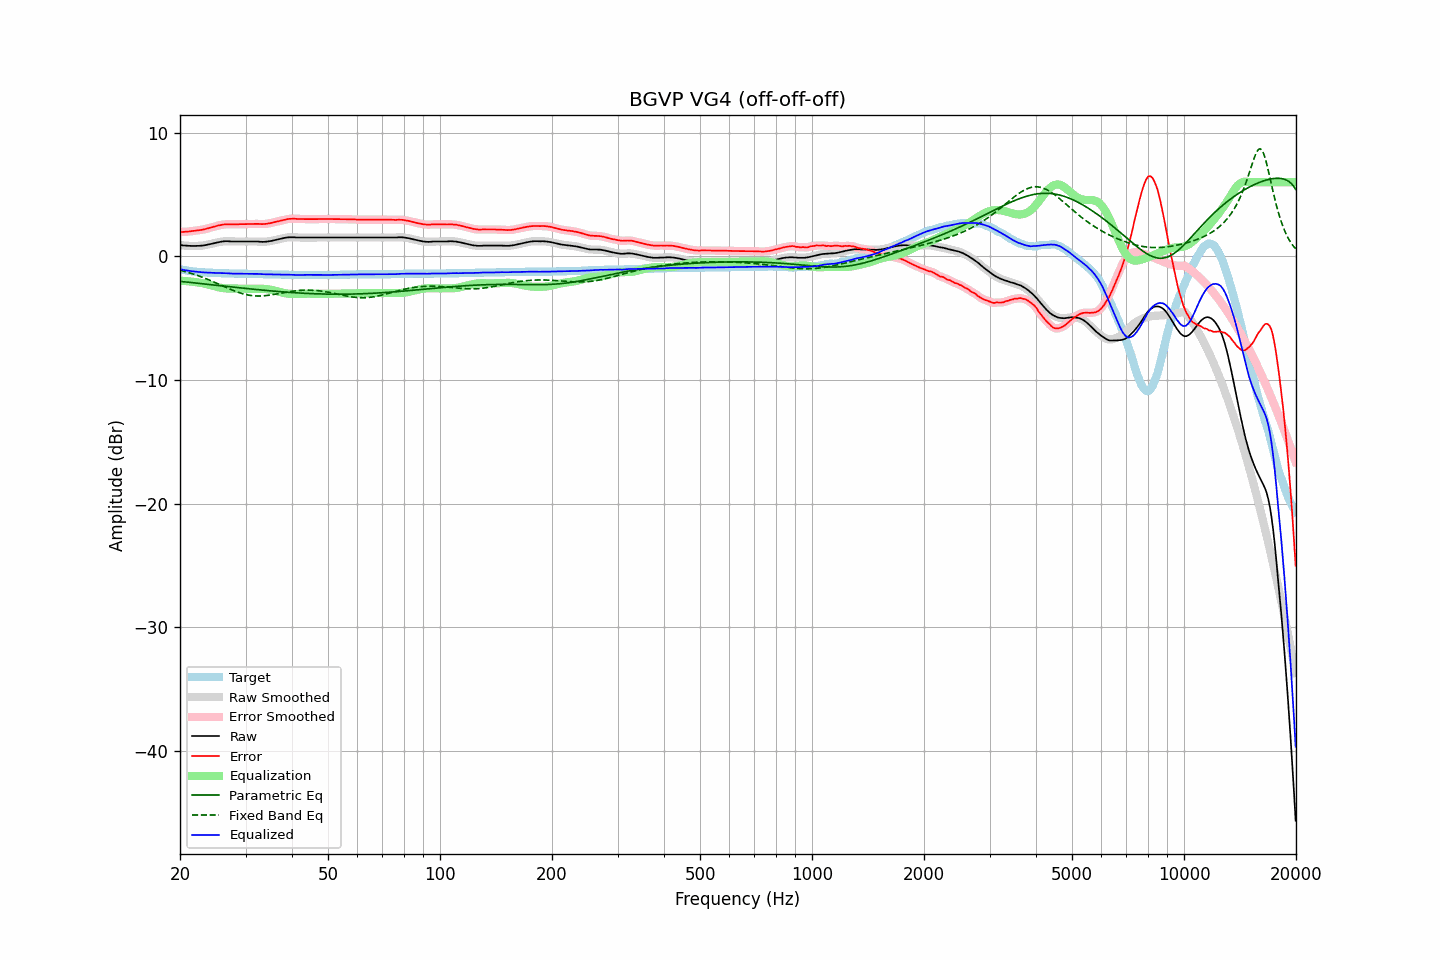

The file beside this chart, header and first rows:
frequency, raw, error, smoothed, error_smoothed, equalization, parametric_eq, fixed_band_eq, equalized_raw, equalized_smoothed, target
20.00, 0.93, 1.97, 0.92, 1.97, -1.97, -2.02, -1.12, -1.04, -1.04, -1.04
20.20, 0.91, 1.98, 0.91, 1.98, -1.97, -2.03, -1.15, -1.07, -1.07, -1.07
20.40, 0.89, 1.98, 0.89, 1.98, -1.98, -2.05, -1.19, -1.10, -1.09, -1.09
20.61, 0.88, 1.99, 0.87, 1.99, -1.99, -2.06, -1.22, -1.12, -1.12, -1.11
20.81, 0.87, 2.00, 0.86, 2.00, -2.00, -2.07, -1.26, -1.14, -1.14, -1.13
21.02, 0.86, 2.01, 0.85, 2.01, -2.01, -2.09, -1.30, -1.16, -1.16, -1.15
21.23, 0.85, 2.02, 0.85, 2.02, -2.02, -2.10, -1.34, -1.18, -1.18, -1.17
21.44, 0.85, 2.04, 0.84, 2.04, -2.04, -2.12, -1.38, -1.19, -1.19, -1.19
21.66, 0.85, 2.06, 0.84, 2.05, -2.05, -2.13, -1.42, -1.21, -1.21, -1.21
21.87, 0.85, 2.07, 0.85, 2.07, -2.07, -2.14, -1.46, -1.22, -1.22, -1.22
22.09, 0.85, 2.09, 0.85, 2.09, -2.08, -2.16, -1.51, -1.24, -1.24, -1.24
22.31, 0.86, 2.11, 0.85, 2.10, -2.10, -2.17, -1.55, -1.25, -1.25, -1.25
22.54, 0.86, 2.12, 0.86, 2.12, -2.12, -2.19, -1.60, -1.27, -1.26, -1.26
22.76, 0.87, 2.14, 0.87, 2.14, -2.14, -2.20, -1.64, -1.28, -1.28, -1.27
22.99, 0.88, 2.16, 0.88, 2.16, -2.17, -2.21, -1.69, -1.29, -1.29, -1.28
23.22, 0.90, 2.19, 0.89, 2.19, -2.19, -2.23, -1.74, -1.30, -1.30, -1.29
23.45, 0.92, 2.22, 0.92, 2.22, -2.22, -2.24, -1.79, -1.31, -1.31, -1.30
23.69, 0.94, 2.26, 0.94, 2.26, -2.25, -2.26, -1.85, -1.31, -1.31, -1.31
23.92, 0.98, 2.29, 0.97, 2.29, -2.29, -2.27, -1.90, -1.31, -1.31, -1.31
24.16, 1.01, 2.33, 1.01, 2.33, -2.32, -2.29, -1.95, -1.32, -1.32, -1.32
24.40, 1.04, 2.36, 1.04, 2.36, -2.36, -2.30, -2.01, -1.33, -1.33, -1.32
24.65, 1.07, 2.40, 1.07, 2.40, -2.40, -2.31, -2.07, -1.33, -1.33, -1.33
24.89, 1.10, 2.43, 1.10, 2.43, -2.44, -2.33, -2.12, -1.34, -1.34, -1.33
25.14, 1.13, 2.47, 1.13, 2.47, -2.47, -2.34, -2.18, -1.34, -1.34, -1.34
25.39, 1.16, 2.51, 1.15, 2.50, -2.50, -2.36, -2.24, -1.35, -1.35, -1.35
25.65, 1.18, 2.53, 1.18, 2.53, -2.53, -2.37, -2.30, -1.35, -1.35, -1.35
25.91, 1.19, 2.56, 1.20, 2.56, -2.55, -2.39, -2.35, -1.36, -1.36, -1.36
26.16, 1.22, 2.58, 1.21, 2.58, -2.57, -2.40, -2.41, -1.36, -1.36, -1.36
26.43, 1.23, 2.59, 1.22, 2.59, -2.58, -2.41, -2.47, -1.36, -1.36, -1.36
26.69, 1.23, 2.60, 1.23, 2.60, -2.59, -2.43, -2.53, -1.37, -1.36, -1.37
26.96, 1.23, 2.60, 1.22, 2.60, -2.60, -2.44, -2.58, -1.37, -1.37, -1.37
27.23, 1.22, 2.60, 1.22, 2.60, -2.60, -2.46, -2.64, -1.38, -1.38, -1.38
27.50, 1.21, 2.59, 1.21, 2.59, -2.60, -2.47, -2.70, -1.39, -1.39, -1.38
27.77, 1.21, 2.59, 1.20, 2.59, -2.60, -2.48, -2.75, -1.39, -1.39, -1.38
28.05, 1.21, 2.60, 1.20, 2.59, -2.60, -2.50, -2.80, -1.39, -1.39, -1.39
28.33, 1.21, 2.60, 1.21, 2.60, -2.60, -2.51, -2.85, -1.39, -1.39, -1.39
28.62, 1.21, 2.60, 1.21, 2.60, -2.60, -2.53, -2.90, -1.40, -1.40, -1.39
28.90, 1.21, 2.61, 1.21, 2.61, -2.60, -2.54, -2.94, -1.40, -1.40, -1.40
29.19, 1.21, 2.61, 1.21, 2.61, -2.61, -2.55, -2.98, -1.40, -1.40, -1.40
29.48, 1.21, 2.61, 1.21, 2.61, -2.61, -2.57, -3.02, -1.40, -1.40, -1.40
29.78, 1.21, 2.61, 1.21, 2.61, -2.61, -2.58, -3.06, -1.41, -1.41, -1.40
30.08, 1.21, 2.61, 1.21, 2.61, -2.61, -2.59, -3.09, -1.41, -1.41, -1.40
30.38, 1.21, 2.62, 1.21, 2.62, -2.62, -2.61, -3.12, -1.41, -1.41, -1.41
30.68, 1.21, 2.62, 1.21, 2.62, -2.62, -2.62, -3.14, -1.41, -1.41, -1.41
30.99, 1.21, 2.62, 1.21, 2.62, -2.62, -2.64, -3.16, -1.42, -1.42, -1.41
31.30, 1.21, 2.62, 1.21, 2.62, -2.62, -2.65, -3.18, -1.42, -1.42, -1.41
31.61, 1.21, 2.63, 1.21, 2.63, -2.62, -2.66, -3.19, -1.42, -1.42, -1.42
31.93, 1.21, 2.63, 1.21, 2.63, -2.62, -2.67, -3.20, -1.42, -1.42, -1.42
32.24, 1.21, 2.63, 1.20, 2.63, -2.62, -2.69, -3.20, -1.42, -1.42, -1.42
32.57, 1.20, 2.63, 1.19, 2.62, -2.62, -2.70, -3.21, -1.42, -1.42, -1.43
32.89, 1.19, 2.62, 1.18, 2.62, -2.62, -2.71, -3.20, -1.43, -1.43, -1.43
33.22, 1.18, 2.61, 1.18, 2.62, -2.62, -2.73, -3.20, -1.45, -1.44, -1.43
33.55, 1.18, 2.62, 1.18, 2.62, -2.63, -2.74, -3.19, -1.45, -1.45, -1.44
33.89, 1.19, 2.63, 1.18, 2.63, -2.63, -2.75, -3.18, -1.45, -1.45, -1.44
34.23, 1.20, 2.64, 1.20, 2.64, -2.65, -2.76, -3.16, -1.45, -1.45, -1.44
34.57, 1.22, 2.67, 1.21, 2.66, -2.66, -2.77, -3.15, -1.45, -1.45, -1.45
34.92, 1.24, 2.69, 1.23, 2.69, -2.69, -2.79, -3.13, -1.45, -1.45, -1.45
35.27, 1.26, 2.71, 1.26, 2.72, -2.71, -2.80, -3.11, -1.46, -1.46, -1.45
35.62, 1.29, 2.75, 1.28, 2.74, -2.74, -2.81, -3.09, -1.46, -1.46, -1.46
35.97, 1.32, 2.78, 1.31, 2.78, -2.78, -2.82, -3.06, -1.46, -1.46, -1.46
... 635 more rows
